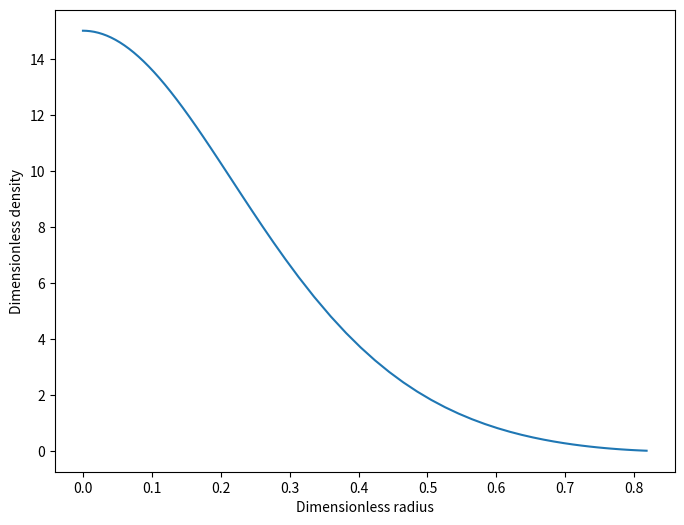
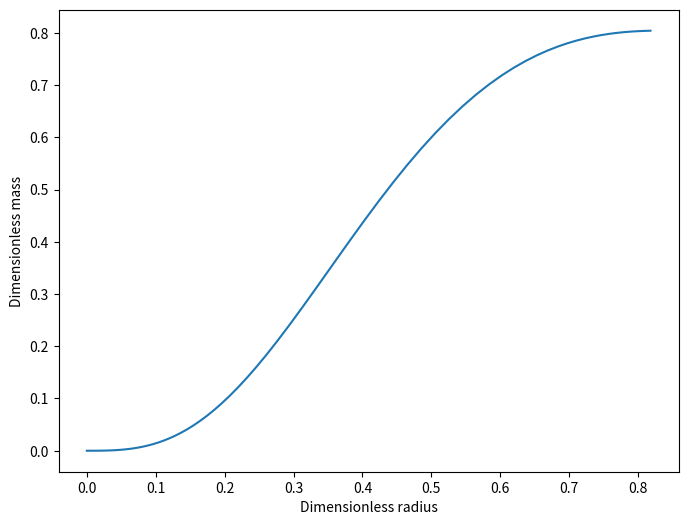
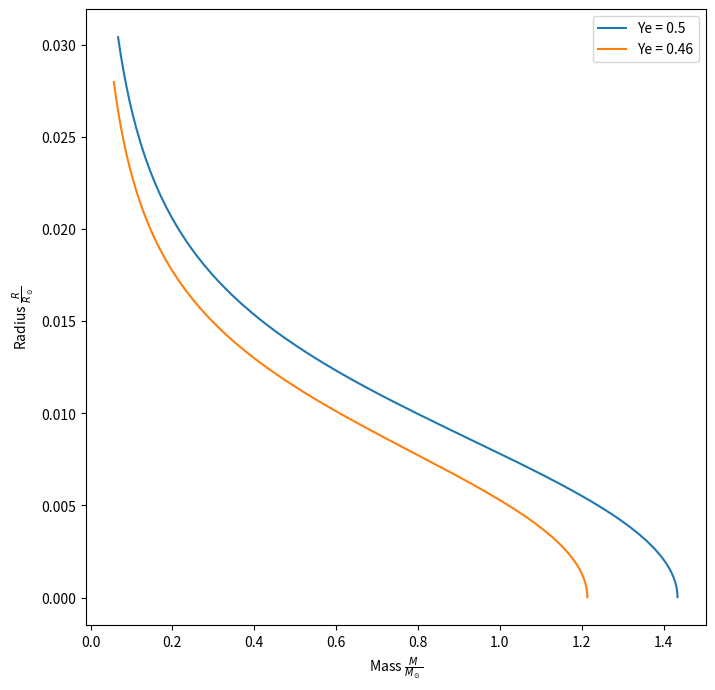

Reproduce these figures in Python, in order.
"""
A program to modal the masses and radii of white dwarfs based on a simple
internal structure model using the lane-embden equation and mass continuity 
equation.

This version of the code is designed to be self contained for submission. 
For the full version of the code including the used data, please see my github repository:
https://github.com/kl1ps3r/PHYS6013P1

This requires the following packages:
- numpy
- matplotlib
- scipy

Author: Sam Ecclestone-Brown
Date created: 28/01/2025
Licence: see licence
"""

# import necessary libraries
import numpy as np
from matplotlib import pyplot as plt
from scipy import integrate

class Consts:
    """
    Constants used in the model.
    """
    SPEED_OF_LIGHT = 2.99792458e8
    H_BAR = 1.05457266e-34
    ELECTRON_MASS  = 9.1093897e-31
    PROTON_MASS = 1.6726231e-27
    GRAVITATION = 6.67259e-11

    SOLAR_MASS = 1.98e30
    SOLAR_RADIUS = 6.95e8
    EARTH_RADIUS = 6.378e6

    RHO_0 = PROTON_MASS * ELECTRON_MASS**3 * SPEED_OF_LIGHT**3 / (3 * np.pi**2 * H_BAR**3)

    R_0 = (3*ELECTRON_MASS * SPEED_OF_LIGHT**2 / (4 * np.pi * GRAVITATION * RHO_0 * PROTON_MASS))**0.5

    M_0 = 4 * np.pi * R_0**3 * RHO_0 / 3

consts = Consts()

def gamma(theta):
    """
    Evalutes gamma(theta).

    Parameters
    ----------
    theta : float
        The dimensionless density.

    Returns
    -------
    float
        The evaluated gamma value.

    Notes
    -----
    Due to numpy not liking computing negative numbers to any scalar power, 
    np.sign and np.abs is used to circumvent this.
    """

    return np.abs(theta)**(2/3) / (3 * (1 + np.abs(theta)**(2/3))**0.5)


def dtheta_dx(x, theta, mu):
    """
    Evalutates dtheta/dx.

    Parameters
    ----------
    x : float
        The dimensionless radius.
    theta : float
        The dimensionless density.
    mu : float
        The dimensionless enclosed mass.

    Returns
    -------
    float
        The evaluated dtheta/dx value.
    """
 
    if x < 1e-4:
        return -1 * x * theta**2 / (gamma(theta)) 
    else:
        return -1 * mu * theta / (gamma(theta) * x**2)


def dmu_dx(x, theta):
    """
    Evalutates dmu/dx.

    Parameters
    ----------
    x : float
        The dimensionless radius.
    theta : float
        The dimensionless density.

    Returns
    -------
    float
        The evaluated dmu/dx value.
    """
    return 3 * x**2 * theta


def q(x, y, theta_0):
    """
    Paramaterises the system of ODEs.

    Parameters
    ----------
    x : float
        The dimensionless radius.
    y : ndarray, shape (2,)
        The values of theta and mu (the dimensionless mass and density).

    Returns
    -------
    ndarray, shape (2,)
        The evaluated system of ODEs.
    """
    return np.array([dtheta_dx(x, y[0], y[1]), dmu_dx(x, y[0])])


def event(x, y, theta_0):
    """
    Event function for ODE solver to find when theta = 0.

    Parameters
    ----------
    x : float
        The dimensionless radius (not used but required by solve_ivp).
    y : ndarray, shape (2,)
        The values of theta and mu (the dimensionless mass and density).

    Returns
    -------
    float
        The value of theta.
    """
    return y[0] - 1e-3 * theta_0
# set the terminal flag, makes solve_ivp terminate on finding a root
event.terminal = True

      
def get_mass_radius(theta_0, x_min=0.0, x_max=40.0, terminator=event):
    """
    Estimates white dwarf mass and radius for given initial core density.

    Parameters
    ----------
    theta_0 : float
        The initial dimensionless core density.
    x_min : float, optional
        The lower integration bound, by default 0.0.
    x_max : float, optional
        The upper integration bound, by default 10.0.
    terminator : callable, optional
        Event function for integration termination, by default event.

    Returns
    -------
    ndarray, shape (2,)
        The estimated mass and radius of the white dwarf per Ye^2 and Ye
        respectively.

    Notes
    -----
    Solves the IVP for increasing x until theta = 0, using scipy.integrate.solve_ivp's
    events to find roots between integration steps.
    """
    # the inital values of theta and mu
    q_0 = np.array([theta_0, 0])
    
    # obtaining the solution to the ODE
    sol = integrate.solve_ivp(q, [x_min, x_max], q_0, atol= 1e-8, rtol=1e-6,
                              events=terminator, args=(theta_0,))
    
    # Calculating the mass and radius of the white dwarf
    mass = calc_mass(sol.y_events[0].T[1])
    radius = calc_radius(sol.t_events[0])
    
    return np.array([mass, radius])


def calc_radius(x):
    """
    Calculate the physical radius per solar radius.

    Parameters
    ----------
    x : float
        The dimensionless radius.

    Returns
    -------
    float
        The enclosed radius per solar radius.
    """
    return consts.R_0 * x / consts.SOLAR_RADIUS


def calc_mass(mu):
    """
    Calculate the physical mass per solar mass.

    Parameters
    ----------
    mu : float
        The dimensionless mass.

    Returns
    -------
    float
        The enclosed mass per solar mass.
    """
    return consts.M_0 * mu / consts.SOLAR_MASS


def apply_Ye_scale(data, Ye=0.5):
    """
    Scale masses and radii by electron fraction (Ye).

    Parameters
    ----------
    data : ndarray, shape (N, 2)
        Input data of mass and radii.
    Ye : float, optional
        The electron fraction value to scale with, by default 0.5.

    Returns
    -------
    ndarray, shape (N, 2)
        The scaled masses and radii.

    Notes
    -----
    Mass is proportional to R^3 * rho => Ye^2.
    """ 
    data[:, 0] = data[:, 0] * Ye**2
    data[: ,1] = data[:, 1] * Ye
    
    return data

if __name__=="__main__":
    # ~~~~~ Make initial graphs ~~~~~

    q_0 = np.array([15, 0])
    sol = integrate.solve_ivp(q, [0, 10], q_0, atol=1e-10, rtol=1e-8, 
                              dense_output=True, events=event, args=(q_0[0],),
                              method="RK45")
    fig, ax = plt.subplots(figsize=(8, 6))
    ax.plot(sol.t, sol.y[0], label="Density")
    ax.set_xlabel("Dimensionless radius")
    ax.set_ylabel("Dimensionless density")
    plt.show()

    fig, ax = plt.subplots(figsize=(8, 6))

    ax.plot(sol.t, sol.y[1], label="Mass")
    ax.set_xlabel("Dimensionless radius")
    ax.set_ylabel("Dimensionless mass")
    plt.show()

    # ~~~~~~~~~~~ Solving ~~~~~~~~~~~ 

    # create the initial core densities
    initial_densities = np.logspace(-2, 9.5, 150)
    
    data = []

    # estimate the mass and radius of the white dwarf for each initial density
    for theta_0 in initial_densities:
        data.append(get_mass_radius(theta_0))
    data = np.array(data)


    # scaling model data to have  Ye = 0.5, 0.46 corresponding to C/O core and Fe core white dwarfs respectively
    data_5 = apply_Ye_scale(data.copy())
    data_46 = apply_Ye_scale(data.copy(), 0.46)

    # Printing the average and standard deviation of the last 20 points of the models
    print("~~~~~~~~ Maximum Mass estiamtes ~~~~~~~~")
    print(fr"Ye =  0.5: {np.average(data_5[-20:, 0]):.6f} +/- {np.std(data_5[-20:, 0]):.6f} M_solar")
    print(fr"Ye = 0.46: {np.average(data_46[-20:, 0]):.6f} +/- {np.std(data_46[-20:, 0]):.6f} M_solar")

    # ~~~~~~~~~~~ Plotting ~~~~~~~~~~~

    fig, ax = plt.subplots(figsize=(8, 8))

    # plotting Mass vs Radius models for Ye = 0.5, 0.46 respectively
    ax.plot(data_5[:, 0], data_5[:, 1], label="Ye = 0.5")
    ax.plot(data_46[:, 0], data_46[:, 1], label="Ye = 0.46")

    # make graph pretty stuff
    ax.set_xlabel(r"Mass $\frac{M}{M_\odot}$")
    ax.set_ylabel(r"Radius $\frac{R}{R_\odot}$")

    ax.legend()
    plt.show()
    

    
